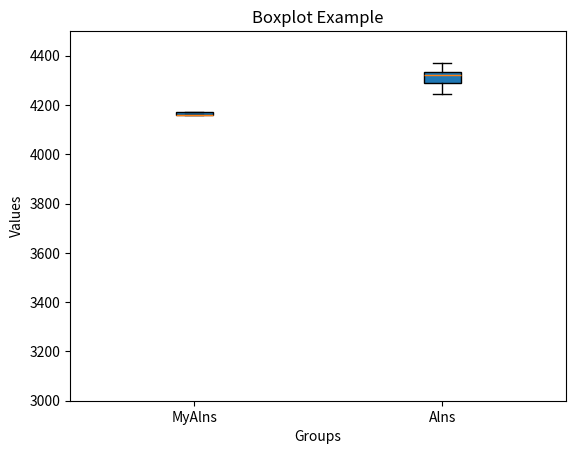

Reproduce this figure in Python.
# -*- coding: utf-8 -*-
# @Time     : 2024-09-29-9:57
# [redacted]
# [redacted]

import matplotlib.pyplot as plt
import numpy as np








# 示例数据
data = [[4161.041066,
         4161.041066,
         4161.041066,
         4173.147788,
         4173.147788,
         ],
        [4333.925327,
         4323.69404,
         4289.61279,
         4372.401483,
         4245.788117,
         ]
        ]

# 创建箱线图
plt.boxplot(data, patch_artist=True)

# 设置y轴的取值范围
plt.ylim(3000, 4500)

# 设置x轴的命名
plt.xticks([1, 2], ['MyAlns', 'Alns'])

# 设置标题和轴标签
plt.title('Boxplot Example')
plt.xlabel('Groups')
plt.ylabel('Values')

# 显示图形
plt.show()
